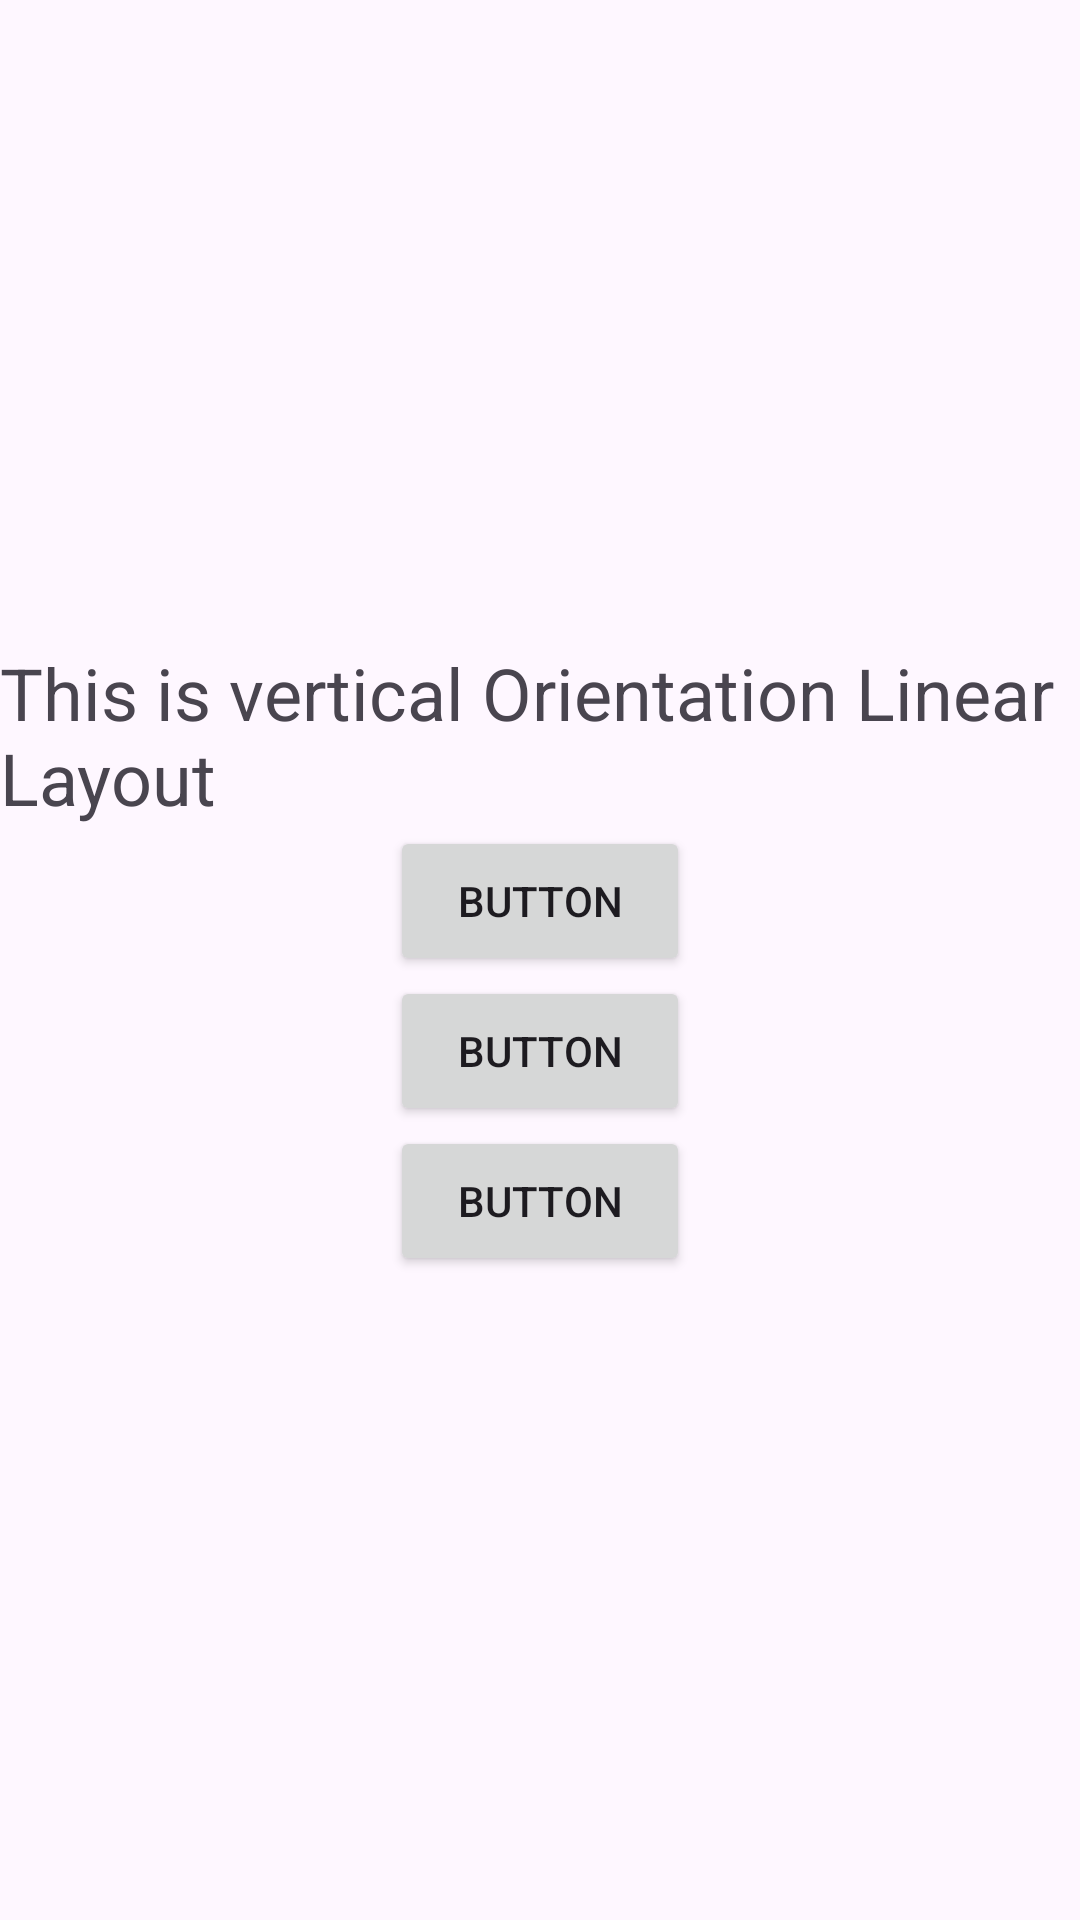

Here is an Android app screen rendered from its layout file. Give the layout XML and the strings, colors and styles it references.
<!-- AndroidManifest.xml: application theme Theme.Lab_Manual -->
<!-- res/layout/activity_linear_layout.xml -->
<?xml version="1.0" encoding="utf-8"?>
<LinearLayout xmlns:android="http://schemas.android.com/apk/res/android"
    xmlns:tools="http://schemas.android.com/tools"
    android:layout_width="match_parent"
    android:layout_height="match_parent"
    tools:context=".Linear_Layout"
    android:orientation="vertical"
    android:gravity="center">

    <TextView
        android:layout_width="match_parent"
        android:layout_height="wrap_content"
        android:text="This is vertical Orientation Linear Layout"
        android:textSize="24dp"
        />

    <Button
        android:id="@+id/button1"
        android:layout_width="100dp"
        android:layout_height="50dp"

        android:text="Button"
        />

    <Button
        android:id="@+id/button2"
        android:layout_width="100dp"
        android:layout_height="50dp"

        android:text="Button"
        />

    <Button
        android:id="@+id/button3"
        android:layout_width="100dp"
        android:layout_height="50dp"

        android:text="Button"
        />


</LinearLayout>
<!-- resources referenced by this layout -->
<resources>
  <style name="Theme.Lab_Manual" parent="Base.Theme.Lab_Manual" />
  <style name="Base.Theme.Lab_Manual" parent="Theme.Material3.DayNight.NoActionBar">
          
          
      </style>
</resources>
